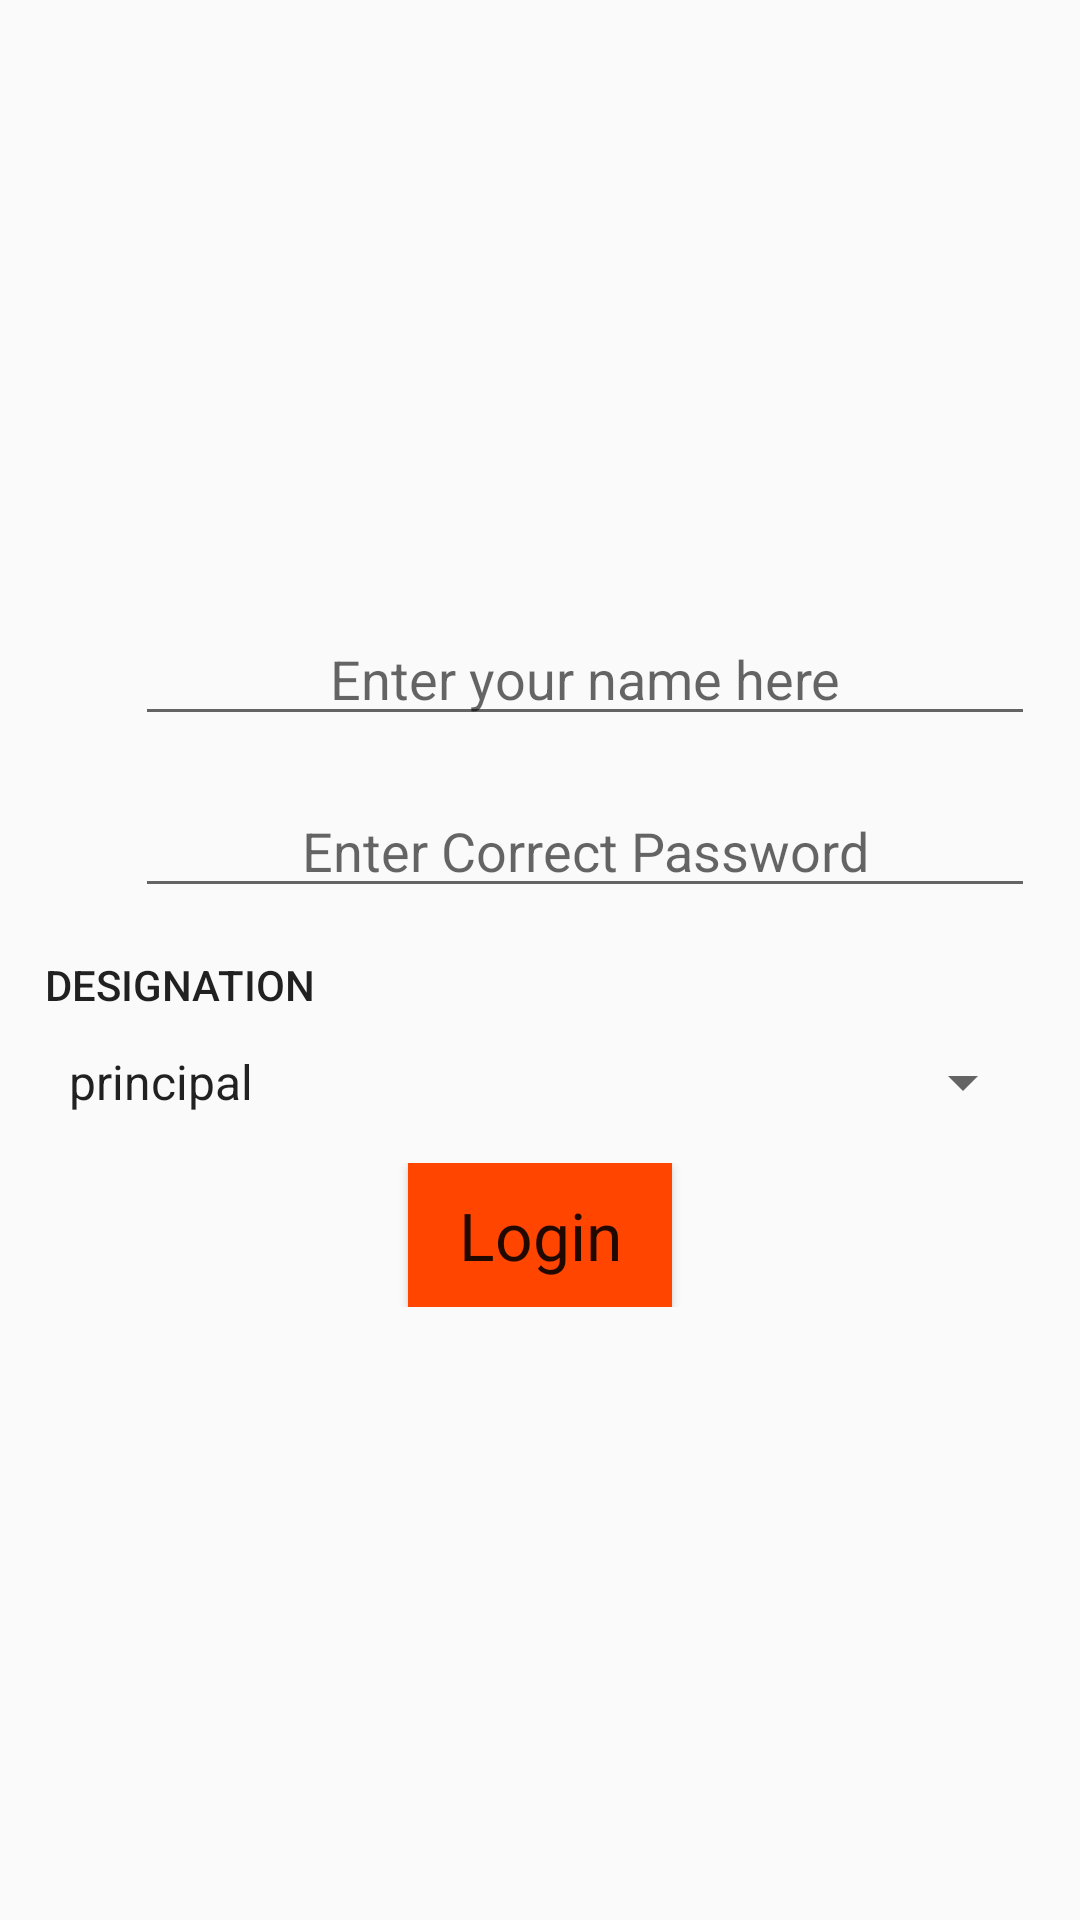

Write the Android layout XML for this screen, with the resource values it uses.
<!-- AndroidManifest.xml: application theme AppTheme -->
<!-- res/layout/activity_login.xml -->
<?xml version="1.0" encoding="utf-8"?>
<ScrollView xmlns:android="http://schemas.android.com/apk/res/android"
    android:layout_width="match_parent"
    android:layout_height="match_parent"
    android:fillViewport="true">

<LinearLayout xmlns:android="http://schemas.android.com/apk/res/android"
    xmlns:tools="http://schemas.android.com/tools"
    android:layout_width="match_parent"
    android:layout_height="match_parent"
    android:orientation="vertical"
    android:gravity="center"
    android:paddingLeft="15dp"
    android:paddingRight="15dp"
    tools:context="com.example.chandan.projectfinal.LoginActivity">

    <LinearLayout xmlns:android="http://schemas.android.com/apk/res/android"
        xmlns:tools="http://schemas.android.com/tools"
        android:layout_width="match_parent"
        android:orientation="horizontal"
        android:layout_height="wrap_content">

        <ImageView
            android:layout_width="30dp"
            android:layout_height="30dp"
            android:paddingBottom="10dp"
            android:src="@drawable/usrusr"
            android:layout_gravity="center"/>

        

        <EditText
            android:id="@+id/name"
            android:layout_width="match_parent"
            android:layout_height="wrap_content"
            android:textAlignment="center"
            android:hint="@string/Enter"
            android:layout_marginBottom="16dp"/>
    </LinearLayout>



    <LinearLayout xmlns:android="http://schemas.android.com/apk/res/android"
        xmlns:tools="http://schemas.android.com/tools"
        android:layout_width="match_parent"
        android:layout_height="wrap_content"
        android:orientation="horizontal">

        

        <ImageView
            android:layout_width="30dp"
            android:layout_height="30dp"
            android:paddingBottom="10dp"
            android:src="@drawable/pswd"
            android:layout_gravity="center"/>

        <EditText
            android:id="@+id/password"
            android:inputType="textPassword"
            android:maxLength="30"
            android:layout_width="match_parent"
            android:layout_height="wrap_content"
            android:hint="@string/EnterPassword"
            android:layout_marginBottom="16dp"
            android:textAlignment="center"/>
    </LinearLayout>

    <TextView
        android:layout_width="match_parent"
        android:layout_height="30dp"
        android:text="@string/Designation"
        android:textAppearance="@style/TextAppearance.AppCompat.Button" />

    <Spinner
        android:id="@+id/designation"
        android:layout_width="match_parent"
        android:layout_height="wrap_content"
        android:entries="@array/logindesignation">
    </Spinner>

    <LinearLayout xmlns:android="http://schemas.android.com/apk/res/android"
        xmlns:tools="http://schemas.android.com/tools"
        android:layout_width="match_parent"
        android:layout_height="wrap_content"
        android:paddingTop="15dp"
        android:orientation="vertical">

        <Button
            android:id="@+id/login"
            android:layout_width="wrap_content"
            android:layout_height="wrap_content"
            android:layout_gravity="center"
            android:text="@string/Login"
            android:background="@color/colorPrimary"
            android:textAppearance="@android:style/TextAppearance.Holo.Large" />

    </LinearLayout>

</LinearLayout>
</ScrollView>
<!-- resources referenced by this layout -->
<resources>
  <string-array name="logindesignation">
          <item>principal</item>
          <item>faculty</item>
          <item>student</item>
      </string-array>
  <color name="colorPrimary">#FF4500</color>
  <string name="Designation">Designation</string>
  <string name="Enter">Enter your name here</string>
  <string name="EnterPassword">Enter Correct Password</string>
  <string name="Login">Login</string>
  <string name="Name">Name</string>
  <string name="Password">Password</string>
  <style name="AppTheme" parent="Theme.AppCompat.Light.DarkActionBar">
          
          <item name="colorPrimary">@color/colorPrimary</item>
          <item name="colorPrimaryDark">@color/colorPrimaryDark</item>
          <item name="colorAccent">@color/colorAccent</item>
      </style>
  <color name="colorPrimaryDark">#3F51B5</color>
  <color name="colorAccent">#FF4081</color>
</resources>
